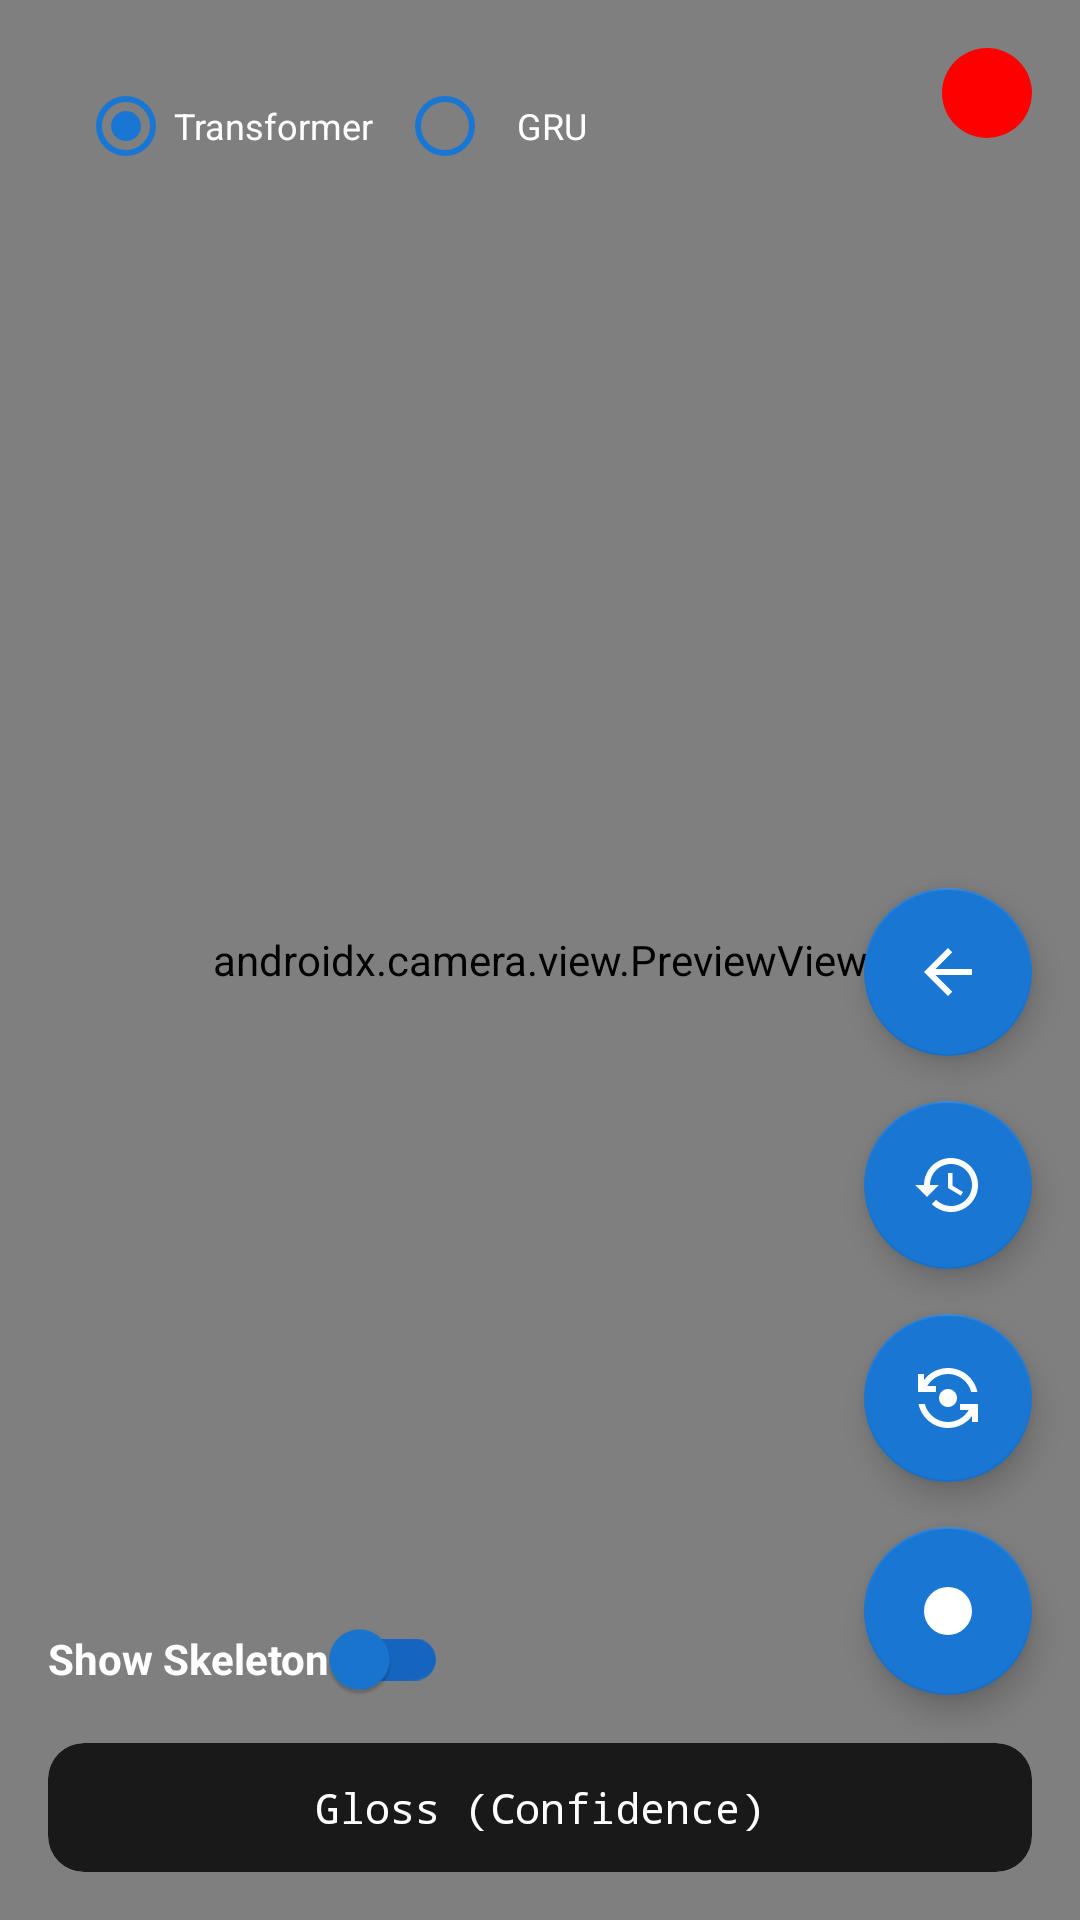

Layout XML and referenced resources for this Android screen:
<!-- AndroidManifest.xml: activity theme Theme.SignLanguageRecognition.NoActionBar -->
<!-- res/layout/activity_main.xml -->
<?xml version="1.0" encoding="utf-8"?>
<androidx.constraintlayout.widget.ConstraintLayout
    xmlns:android="http://schemas.android.com/apk/res/android"
    xmlns:app="http://schemas.android.com/apk/res-auto"
    xmlns:tools="http://schemas.android.com/tools"
    android:layout_width="match_parent"
    android:layout_height="match_parent"
    tools:context=".activities.MainActivity">

    
    <androidx.camera.view.PreviewView
        android:id="@+id/preview_view"
        android:layout_width="0dp"
        android:layout_height="0dp"
        app:layout_constraintTop_toTopOf="parent"
        app:layout_constraintBottom_toBottomOf="parent"
        app:layout_constraintStart_toStartOf="parent"
        app:layout_constraintEnd_toEndOf="parent"
        app:scaleType="fillStart" />

    
    <com.fslr.pansinayan.views.OverlayView
        android:id="@+id/overlay_view"
        android:layout_width="0dp"
        android:layout_height="0dp"
        android:visibility="gone"
        app:layout_constraintTop_toTopOf="@id/preview_view"
        app:layout_constraintBottom_toBottomOf="@id/preview_view"
        app:layout_constraintStart_toStartOf="@id/preview_view"
        app:layout_constraintEnd_toEndOf="@id/preview_view" />

    
    <View
        android:id="@+id/occlusion_indicator"
        android:layout_width="30dp"
        android:layout_height="30dp"
        android:layout_margin="16dp"
        android:layout_marginTop="8dp"
        android:layout_marginEnd="8dp"
        android:background="@drawable/indicator_circle"
        app:layout_constraintEnd_toEndOf="parent"
        app:layout_constraintTop_toTopOf="parent" />

    
    <androidx.cardview.widget.CardView
        android:id="@+id/debug_info_card"
        android:layout_width="wrap_content"
        android:layout_height="wrap_content"
        android:layout_marginStart="16dp"
        android:layout_marginBottom="8dp"
        android:visibility="gone"
        app:cardCornerRadius="8dp"
        app:cardElevation="0dp"
        app:cardBackgroundColor="#CC000000"
        app:layout_constraintBottom_toTopOf="@id/toggle_skeleton"
        app:layout_constraintStart_toStartOf="parent">

        <TextView
            android:id="@+id/debug_info_text"
            android:layout_width="wrap_content"
            android:layout_height="wrap_content"
            android:padding="8dp"
            android:text="Valid keypoints: 0/89\nKeypoint array size: 0"
            android:textSize="11sp"
            android:textColor="@android:color/white"
            android:fontFamily="monospace" />
    </androidx.cardview.widget.CardView>

    
    <com.google.android.material.switchmaterial.SwitchMaterial
        android:id="@+id/toggle_skeleton"
        android:layout_width="wrap_content"
        android:layout_height="wrap_content"
        android:layout_marginStart="16dp"
        android:layout_marginBottom="4dp"
        android:text="Show Skeleton"
        android:textColor="@android:color/white"
        android:textStyle="bold"
        app:thumbTint="@color/primary_blue"
        app:trackTint="@color/primary_blue_dark"
        app:layout_constraintBottom_toTopOf="@id/transcript_card"
        app:layout_constraintStart_toStartOf="parent" />

    
    <RadioGroup
        android:id="@+id/radio_model_selection"
        android:layout_width="wrap_content"
        android:layout_height="wrap_content"
        android:layout_marginStart="16dp"
        android:layout_marginTop="12dp"
        android:orientation="horizontal"
        android:background="@drawable/bg_rounded_dark"
        android:paddingStart="10dp"
        android:paddingEnd="10dp"
        android:paddingTop="6dp"
        android:paddingBottom="6dp"
        app:layout_constraintTop_toTopOf="parent"
        app:layout_constraintStart_toStartOf="parent">

        <RadioButton
            android:id="@+id/radio_transformer"
            android:layout_width="wrap_content"
            android:layout_height="wrap_content"
            android:text="Transformer"
            android:textSize="12sp"
            android:textColor="@android:color/white"
            android:paddingEnd="8dp"
            android:checked="true"
            android:buttonTint="@color/primary_blue" />

        <RadioButton
            android:id="@+id/radio_gru"
            android:layout_width="wrap_content"
            android:layout_height="wrap_content"
            android:paddingStart="8dp"
            android:text="GRU"
            android:textColor="@android:color/white"
            android:textSize="12sp"
            android:buttonTint="@color/primary_blue" />
    </RadioGroup>

    
    <com.google.android.material.floatingactionbutton.FloatingActionButton
        android:id="@+id/fab_record"
        android:layout_width="wrap_content"
        android:layout_height="wrap_content"
        android:layout_margin="16dp"
        android:src="@drawable/ic_record"
        app:backgroundTint="@color/primary_blue"
        app:tint="@android:color/white"
        app:layout_constraintBottom_toTopOf="@id/transcript_card"
        app:layout_constraintEnd_toEndOf="parent" />

    
    <com.google.android.material.floatingactionbutton.FloatingActionButton
        android:id="@+id/fab_switch_camera"
        android:layout_width="wrap_content"
        android:layout_height="wrap_content"
        android:layout_marginBottom="15dp"
        android:contentDescription="Switch Camera"
        android:src="@drawable/ic_switch_camera"
        app:backgroundTint="@color/primary_blue"
        app:tint="@android:color/white"
        app:layout_constraintBottom_toTopOf="@id/fab_record"
        app:layout_constraintEnd_toEndOf="@id/fab_record"
        app:layout_constraintStart_toStartOf="@id/fab_record" />

    
    <com.google.android.material.floatingactionbutton.FloatingActionButton
        android:id="@+id/fab_back"
        android:layout_width="wrap_content"
        android:layout_height="wrap_content"
        android:layout_marginBottom="15dp"
        android:contentDescription="Back"
        android:src="@drawable/ic_back"
        app:backgroundTint="@color/primary_blue"
        app:tint="@android:color/white"
        app:layout_constraintBottom_toTopOf="@id/fab_history"
        app:layout_constraintEnd_toEndOf="@id/fab_history"
        app:layout_constraintStart_toStartOf="@id/fab_history" />

    
    <com.google.android.material.floatingactionbutton.FloatingActionButton
        android:id="@+id/fab_history"
        android:layout_width="wrap_content"
        android:layout_height="wrap_content"
        android:layout_marginBottom="15dp"
        android:contentDescription="View History"
        android:src="@drawable/ic_history"
        app:backgroundTint="@color/primary_blue"
        app:tint="@android:color/white"
        app:layout_constraintBottom_toTopOf="@id/fab_switch_camera"
        app:layout_constraintEnd_toEndOf="@id/fab_switch_camera"
        app:layout_constraintStart_toStartOf="@id/fab_switch_camera" />

    
    <androidx.cardview.widget.CardView
        android:id="@+id/transcript_card"
        android:layout_width="0dp"
        android:layout_height="wrap_content"
        android:layout_margin="16dp"
        app:cardCornerRadius="12dp"
        app:cardElevation="0dp"
        app:cardBackgroundColor="#CC000000"
        app:layout_constraintBottom_toTopOf="@+id/stats_card"
        app:layout_constraintStart_toStartOf="parent"
        app:layout_constraintEnd_toEndOf="parent">

        <ScrollView
            android:layout_width="match_parent"
            android:layout_height="wrap_content"
            android:maxHeight="200dp">

            <TextView
                android:id="@+id/transcript_text"
                android:layout_width="match_parent"
                android:layout_height="wrap_content"
                android:padding="12dp"
                android:text="Gloss (Confidence)"
                android:gravity="center"
                android:textSize="14sp"
                android:textColor="@android:color/white"
                android:fontFamily="monospace" />
        </ScrollView>
    </androidx.cardview.widget.CardView>

    
    <androidx.cardview.widget.CardView
        android:id="@+id/stats_card"
        android:layout_width="0dp"
        android:layout_height="wrap_content"
        android:layout_margin="16dp"
        android:visibility="gone"
        app:cardCornerRadius="8dp"
        app:cardElevation="0dp"
        app:cardBackgroundColor="#CC000000"
        app:layout_constraintBottom_toBottomOf="parent"
        app:layout_constraintStart_toStartOf="parent"
        app:layout_constraintEnd_toEndOf="parent">

        <TextView
            android:id="@+id/stats_text"
            android:layout_width="match_parent"
            android:layout_height="wrap_content"
            android:padding="8dp"
            android:text="Stats: Loading..."
            android:textSize="10sp"
            android:textColor="@android:color/white"
            android:fontFamily="monospace" />
    </androidx.cardview.widget.CardView>

</androidx.constraintlayout.widget.ConstraintLayout>
<!-- resources referenced by this layout -->
<resources>
  <color name="primary_blue">#1976D2</color>
  <color name="primary_blue_dark">#1565C0</color>
  <!-- drawable ic_back (drawable) -->
  <?xml version="1.0" encoding="utf-8"?>
  <vector xmlns:android="http://schemas.android.com/apk/res/android"
      android:width="24dp"
      android:height="24dp"
      android:viewportWidth="24"
      android:viewportHeight="24">
      
      <path
          android:fillColor="#FFFFFFFF"
          android:pathData="M20,11H7.83l5.59,-5.59L12,4l-8,8l8,8l1.41,-1.41L7.83,13H20V11z" />
  </vector>
  <!-- drawable ic_history (drawable) -->
  <?xml version="1.0" encoding="utf-8"?>
  <vector xmlns:android="http://schemas.android.com/apk/res/android"
      android:width="24dp"
      android:height="24dp"
      android:viewportWidth="24"
      android:viewportHeight="24">
      
      <path
          android:fillColor="#FFFFFFFF"
          android:pathData="M13,3c-4.97,0 -9,4.03 -9,9H1l3.89,3.89 0.07,0.14L9,12H6c0,-3.87 3.13,-7 7,-7s7,3.13 7,7 -3.13,7 -7,7c-1.93,0 -3.68,-0.79 -4.94,-2.06l-1.42,1.42C8.27,19.99 10.51,21 13,21c4.97,0 9,-4.03 9,-9S17.97,3 13,3zM12,8v5l4.28,2.54 0.72,-1.21 -3.5,-2.08V8H12z"/>
  </vector>
  <!-- drawable ic_record (drawable) -->
  <?xml version="1.0" encoding="utf-8"?>
  <vector xmlns:android="http://schemas.android.com/apk/res/android"
      android:width="24dp"
      android:height="24dp"
      android:viewportWidth="24"
      android:viewportHeight="24">
      <path
          android:fillColor="#FFFFFF"
          android:pathData="M12,12m-8,0a8,8 0,1 1,16 0a8,8 0,1 1,-16 0" />
  </vector>
  <!-- drawable ic_switch_camera (drawable) -->
  <?xml version="1.0" encoding="utf-8"?>
  <vector xmlns:android="http://schemas.android.com/apk/res/android"
      android:width="24dp"
      android:height="24dp"
      android:viewportWidth="24"
      android:viewportHeight="24">
      
      <path
          android:fillColor="#FFFFFFFF"
          android:pathData="M9,12c0,1.66 1.34,3 3,3s3,-1.34 3,-3s-1.34,-3 -3,-3S9,10.34 9,12z" />
      <path
          android:fillColor="#FFFFFFFF"
          android:pathData="M8,10V8H5.09C6.47,5.61 9.05,4 12,4c3.72,0 6.85,2.56 7.74,6h2.06c-0.93,-4.56 -4.96,-8 -9.8,-8C8.73,2 5.82,3.58 4,6.01V4H2v6H8z" />
      <path
          android:fillColor="#FFFFFFFF"
          android:pathData="M16,14v2h2.91c-1.38,2.39 -3.96,4 -6.91,4c-3.72,0 -6.85,-2.56 -7.74,-6H2.2c0.93,4.56 4.96,8 9.8,8c3.27,0 6.18,-1.58 8,-4.01V20h2v-6H16z" />
  </vector>
  <!-- drawable indicator_circle (drawable) -->
  <?xml version="1.0" encoding="utf-8"?>
  <shape xmlns:android="http://schemas.android.com/apk/res/android"
      android:shape="oval">
      <solid android:color="#FF0000" />
      <size
          android:width="24dp"
          android:height="24dp" />
  </shape>
  <style name="Theme.SignLanguageRecognition.NoActionBar" parent="Theme.MaterialComponents.DayNight.NoActionBar">
          
          <item name="colorPrimary">#1976D2</item>
          <item name="colorPrimaryVariant">#1565C0</item>
          <item name="colorOnPrimary">#FFFFFF</item>
          
          <item name="colorSecondary">#03DAC5</item>
          <item name="colorSecondaryVariant">#018786</item>
          <item name="colorOnSecondary">#000000</item>
          
          <item name="android:statusBarColor">?attr/colorPrimaryVariant</item>
      </style>
</resources>
